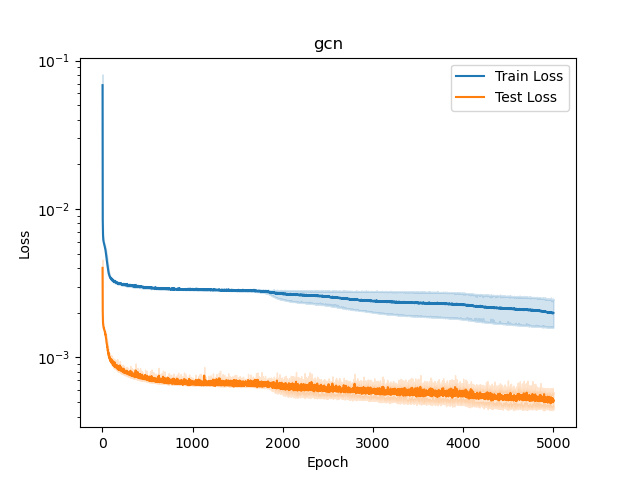

Data behind this chart, as committed beside it:
, epoch, train_loss, test_loss, it
0, 1, 0.07619, 0.004359, 0
1, 2, 0.01067, 0.002284, 0
2, 3, 0.008215, 0.001966, 0
3, 4, 0.007339, 0.001799, 0
4, 5, 0.006756, 0.001702, 0
5, 6, 0.006444, 0.001656, 0
6, 7, 0.006219, 0.001625, 0
7, 8, 0.00611, 0.001607, 0
8, 9, 0.006052, 0.001593, 0
9, 10, 0.005994, 0.001578, 0
10, 11, 0.005924, 0.001578, 0
11, 12, 0.005873, 0.001557, 0
12, 13, 0.005834, 0.001542, 0
13, 14, 0.0058, 0.001541, 0
14, 15, 0.005761, 0.001535, 0
15, 16, 0.00575, 0.00153, 0
16, 17, 0.005689, 0.001517, 0
17, 18, 0.005657, 0.001506, 0
18, 19, 0.005622, 0.00149, 0
19, 20, 0.005613, 0.001488, 0
20, 21, 0.005553, 0.001479, 0
21, 22, 0.00552, 0.001462, 0
22, 23, 0.005464, 0.001453, 0
23, 24, 0.005419, 0.00145, 0
24, 25, 0.005382, 0.001432, 0
25, 26, 0.005333, 0.001418, 0
26, 27, 0.005311, 0.001411, 0
27, 28, 0.005212, 0.001387, 0
28, 29, 0.005163, 0.001399, 0
29, 30, 0.005103, 0.001387, 0
30, 31, 0.005067, 0.001339, 0
31, 32, 0.005009, 0.001332, 0
32, 33, 0.004911, 0.001328, 0
33, 34, 0.004876, 0.001329, 0
34, 35, 0.004814, 0.001294, 0
35, 36, 0.004747, 0.001281, 0
36, 37, 0.004669, 0.001254, 0
37, 38, 0.004597, 0.001244, 0
38, 39, 0.004538, 0.00125, 0
39, 40, 0.004444, 0.001228, 0
40, 41, 0.00441, 0.001198, 0
41, 42, 0.004312, 0.001198, 0
42, 43, 0.004271, 0.001163, 0
43, 44, 0.00423, 0.001171, 0
44, 45, 0.00413, 0.001136, 0
45, 46, 0.004107, 0.001121, 0
46, 47, 0.004062, 0.001118, 0
47, 48, 0.004024, 0.001104, 0
48, 49, 0.004003, 0.001106, 0
49, 50, 0.00396, 0.001096, 0
50, 51, 0.003887, 0.001125, 0
51, 52, 0.003879, 0.001081, 0
52, 53, 0.003838, 0.001072, 0
53, 54, 0.003797, 0.001078, 0
54, 55, 0.003793, 0.001051, 0
55, 56, 0.003749, 0.001041, 0
56, 57, 0.003723, 0.001031, 0
57, 58, 0.003702, 0.001036, 0
58, 59, 0.003685, 0.001031, 0
59, 60, 0.003664, 0.001016, 0
... 24,940 more rows
